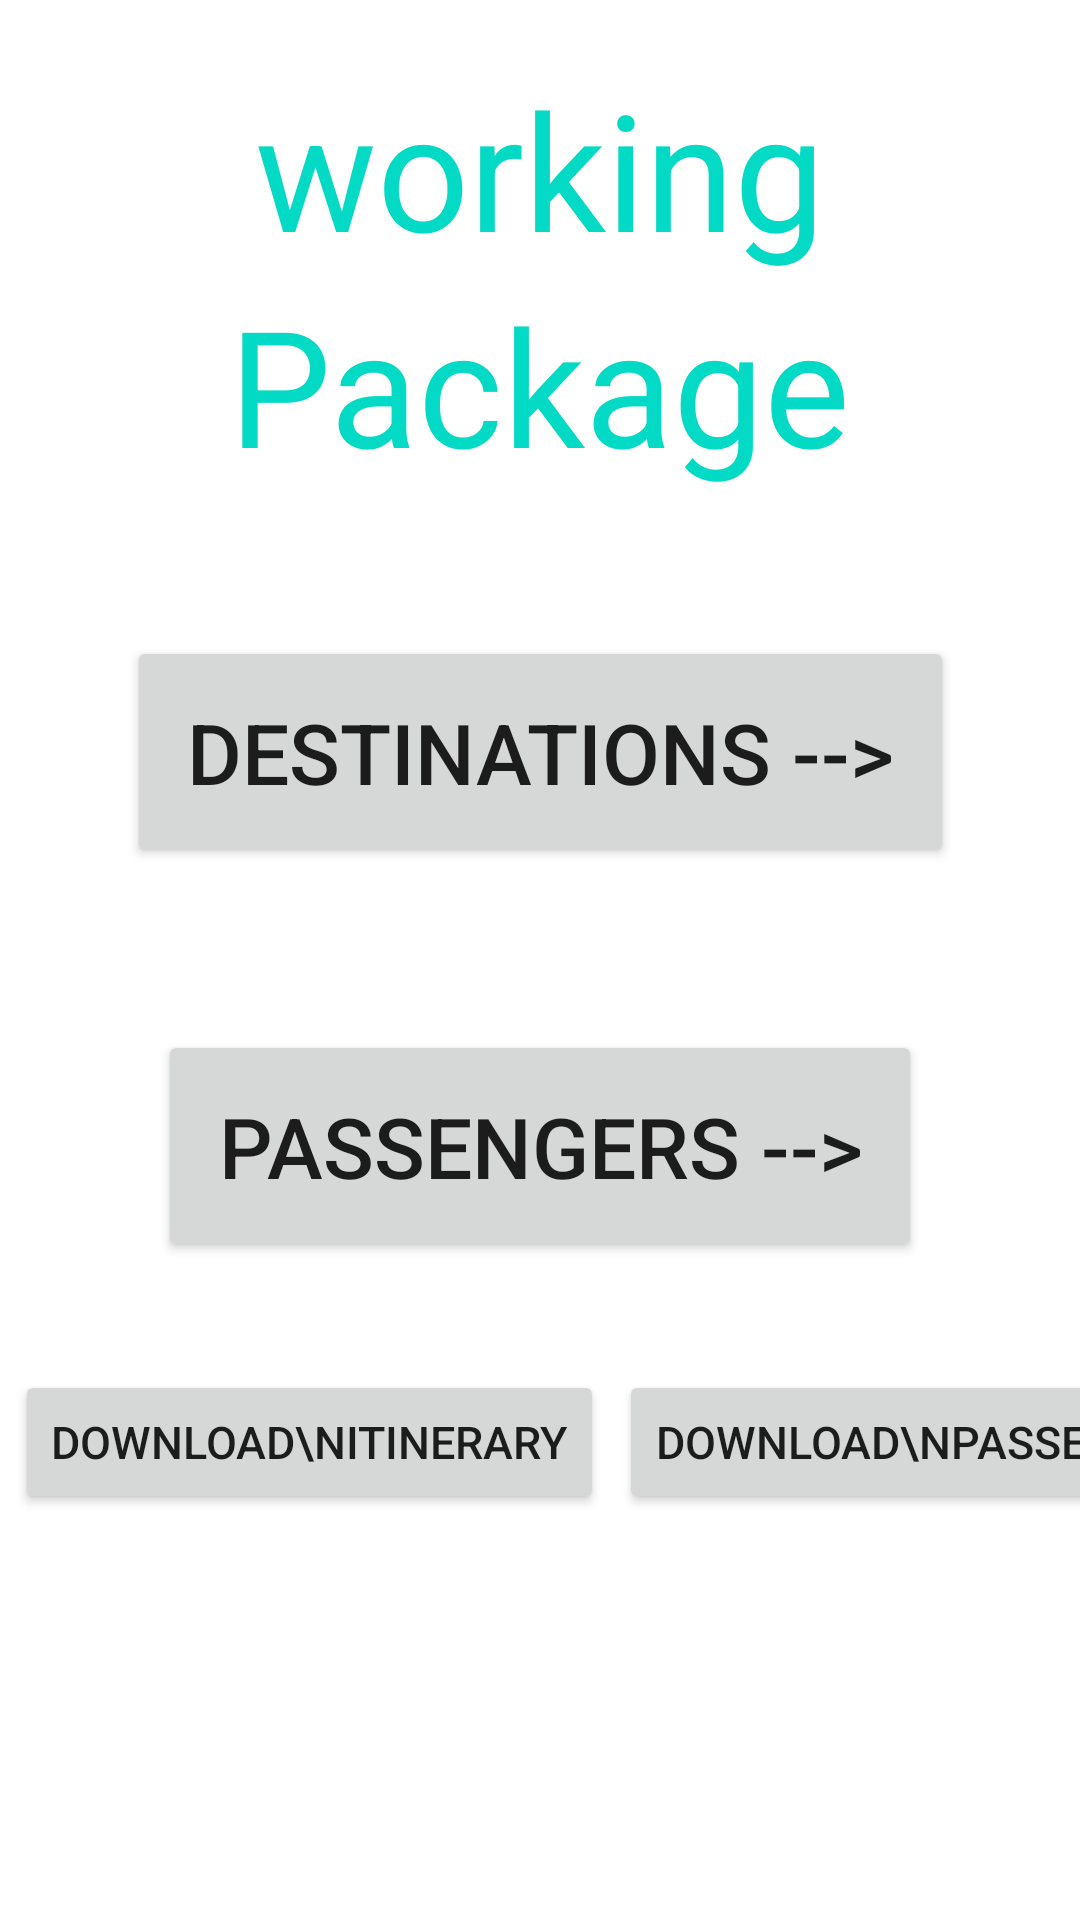

The Android layout XML behind this screen, and the referenced resources:
<!-- AndroidManifest.xml: application theme Theme.TheGreatTravelAgency -->
<!-- res/layout/activity_package_information.xml -->
<?xml version="1.0" encoding="utf-8"?>
<androidx.constraintlayout.widget.ConstraintLayout xmlns:android="http://schemas.android.com/apk/res/android"
    xmlns:app="http://schemas.android.com/apk/res-auto"
    xmlns:tools="http://schemas.android.com/tools"
    android:layout_width="match_parent"
    android:layout_height="match_parent"
    tools:context=".PackageInformation">
   <TextView
       android:id="@+id/id_set_name"
       android:layout_width="wrap_content"
       android:layout_height="wrap_content"
       android:text="working"
       android:textColor="@color/teal_200"
       android:textSize="54dp"
       app:layout_constraintLeft_toLeftOf="parent"
       app:layout_constraintRight_toRightOf="parent"
       app:layout_constraintTop_toTopOf="parent"
       android:layout_marginTop="20dp"
       />
   <TextView
       android:id="@+id/id_pack_inf_package"
       android:text="Package"
       android:textColor="@color/teal_200"
       android:textSize="54dp"
       android:layout_width="wrap_content"
       android:layout_height="wrap_content"
       app:layout_constraintTop_toBottomOf="@+id/id_set_name"
       app:layout_constraintLeft_toLeftOf="parent"
       app:layout_constraintRight_toRightOf="parent"
       />
   <Button
       android:id="@+id/id_pack_inf_destinations"
       android:onClick="OpenDestinationsActivity"
       android:text="Destinations -->"
       android:textSize="28dp"
       android:padding="20dp"
       android:layout_marginTop="48sp"
       android:layout_width="wrap_content"
       android:layout_height="wrap_content"
       app:layout_constraintLeft_toLeftOf="parent"
       app:layout_constraintRight_toRightOf="parent"
       app:layout_constraintTop_toBottomOf="@+id/id_pack_inf_package"
      />
   
   <Button
       android:id="@id/id_pack_inf_passengers"
       android:text="Passengers -->"
       android:onClick="OpenPassengersActivity"
       android:textSize="28dp"
       android:padding="20dp"
       android:layout_marginTop="54sp"
       android:layout_width="wrap_content"
       android:layout_height="wrap_content"
       app:layout_constraintTop_toBottomOf="@+id/id_pack_inf_destinations"
       app:layout_constraintLeft_toLeftOf="parent"
       app:layout_constraintRight_toRightOf="parent"

       />

   <Button
       android:id="@+id/download_itinerary"
       android:layout_width="wrap_content"
       android:layout_height="wrap_content"
       android:layout_marginLeft="5dp"
       android:layout_marginTop="36dp"
       android:onClick="downloadItinerary"
       android:text="Download\nItinerary"
       android:textSize="15dp"
       app:layout_constraintLeft_toLeftOf="parent"

       app:layout_constraintTop_toBottomOf="@+id/id_pack_inf_passengers" />
   <Button
       android:id="@+id/download_passenger_list"
       android:layout_width="wrap_content"
       android:layout_height="wrap_content"
       android:layout_marginLeft="5dp"
       android:layout_marginTop="36dp"
       android:onClick="downloadPassengerList"
       android:text="Download\nPassengers\n LIst"
       android:textSize="15dp"
       app:layout_constraintLeft_toRightOf="@id/download_itinerary"
       app:layout_constraintTop_toBottomOf="@+id/id_pack_inf_passengers" />

   <Button
       android:id="@+id/download_spacious_activity"
       android:layout_width="wrap_content"
       android:layout_height="wrap_content"
       android:layout_marginLeft="5dp"
       android:layout_marginTop="36dp"
       android:onClick="downloadSpaciousActivities"
       android:text="Download\n Activities"
       android:textSize="15dp"
       app:layout_constraintLeft_toRightOf="@id/download_passenger_list"
       app:layout_constraintTop_toBottomOf="@+id/id_pack_inf_passengers" />
</androidx.constraintlayout.widget.ConstraintLayout>
<!-- resources referenced by this layout -->
<resources>
  <color name="teal_200">#FF03DAC5</color>
  <style name="Theme.TheGreatTravelAgency" parent="Theme.MaterialComponents.DayNight.DarkActionBar">
          
          <item name="colorPrimary">@color/teal_700</item>
          <item name="colorPrimaryVariant">@color/teal_300</item>
          <item name="colorOnPrimary">@color/white</item>
          
          <item name="colorSecondary">@color/teal_200</item>
          <item name="colorSecondaryVariant">@color/teal_700</item>
          <item name="colorOnSecondary">@color/black</item>
          
          <item name="android:statusBarColor" tools:targetApi="l">?attr/colorPrimaryVariant</item>
          
      </style>
  <color name="teal_700">#FF018786</color>
  <color name="teal_300">#009B99</color>
  <color name="white">#FFFFFFFF</color>
  <color name="black">#FF000000</color>
</resources>
